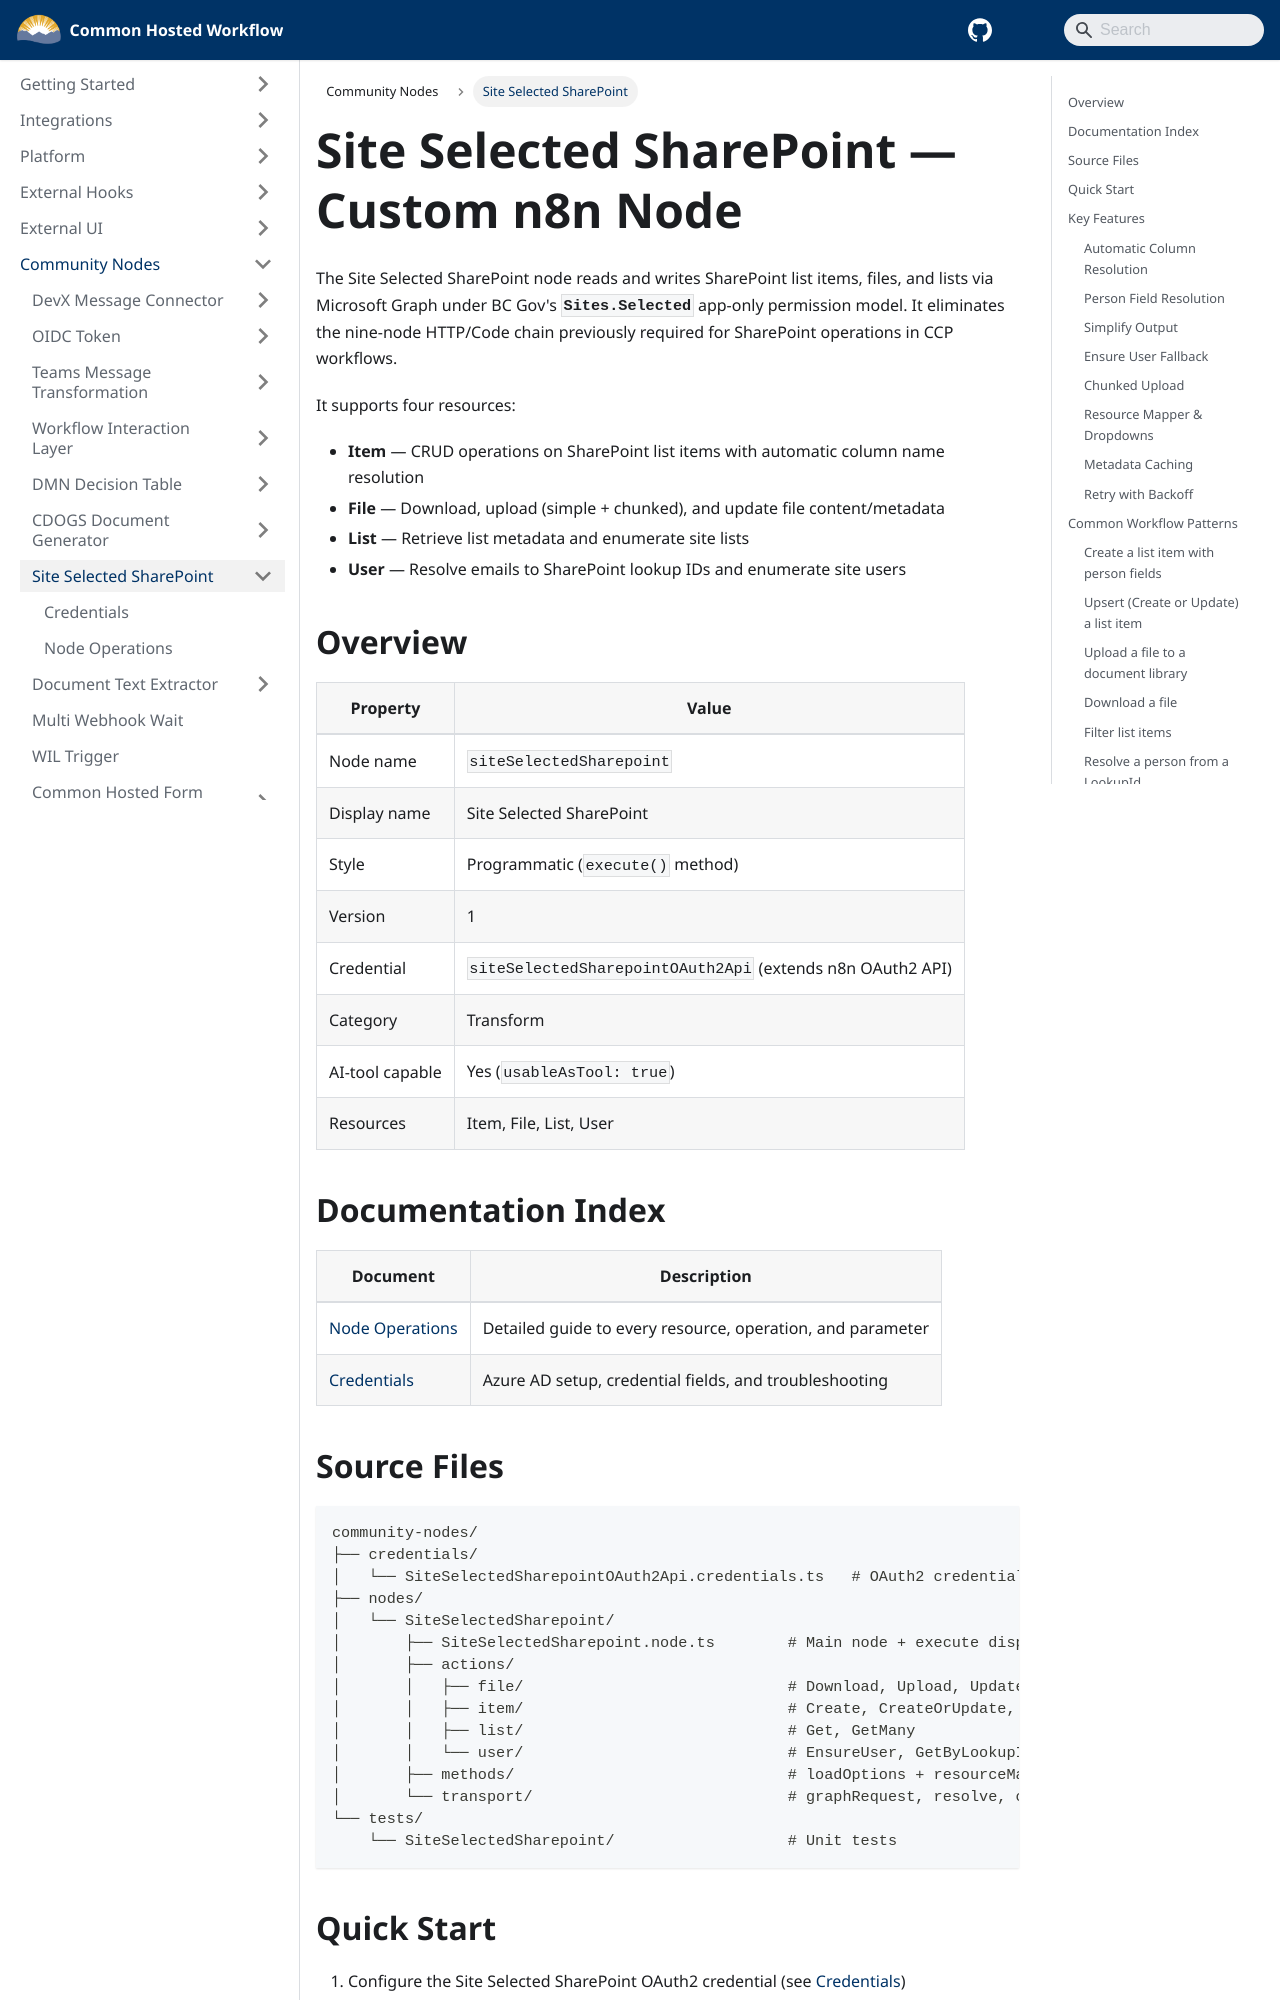

repository: bcgov/common-hosted-workflow · page: community-nodes/site-selected-sharepoint.html · generator: docusaurus

# Site Selected SharePoint — Custom n8n Node

The Site Selected SharePoint node reads and writes SharePoint list items, files, and lists via Microsoft Graph under BC Gov's **`Sites.Selected`** app-only permission model. It eliminates the nine-node HTTP/Code chain previously required for SharePoint operations in CCP workflows.

It supports four resources:

- **Item** — CRUD operations on SharePoint list items with automatic column name resolution
- **File** — Download, upload (simple + chunked), and update file content/metadata
- **List** — Retrieve list metadata and enumerate site lists
- **User** — Resolve emails to SharePoint lookup IDs and enumerate site users

## Overview

| Property        | Value                                                      |
| --------------- | ---------------------------------------------------------- |
| Node name       | `siteSelectedSharepoint`                                   |
| Display name    | Site Selected SharePoint                                   |
| Style           | Programmatic (`execute()` method)                          |
| Version         | 1                                                          |
| Credential      | `siteSelectedSharepointOAuth2Api` (extends n8n OAuth2 API) |
| Category        | Transform                                                  |
| AI-tool capable | Yes (`usableAsTool: true`)                                 |
| Resources       | Item, File, List, User                                     |

## Documentation Index

| Document                                | Description                                                |
| --------------------------------------- | ---------------------------------------------------------- |
| [Node Operations](./node-operations.md) | Detailed guide to every resource, operation, and parameter |
| [Credentials](./credentials.md)         | Azure AD setup, credential fields, and troubleshooting     |

## Source Files

```
community-nodes/
├── credentials/
│   └── SiteSelectedSharepointOAuth2Api.credentials.ts   # OAuth2 credential definition
├── nodes/
│   └── SiteSelectedSharepoint/
│       ├── SiteSelectedSharepoint.node.ts        # Main node + execute dispatcher
│       ├── actions/
│       │   ├── file/                             # Download, Upload, Update
│       │   ├── item/                             # Create, CreateOrUpdate, Delete, Get, GetMany, Update
│       │   ├── list/                             # Get, GetMany
│       │   └── user/                             # EnsureUser, GetByLookupId, GetLookupId, GetMany
│       ├── methods/                              # loadOptions + resourceMapping
│       └── transport/                            # graphRequest, resolve, cache, coerce, simplify
└── tests/
    └── SiteSelectedSharepoint/                   # Unit tests
```
